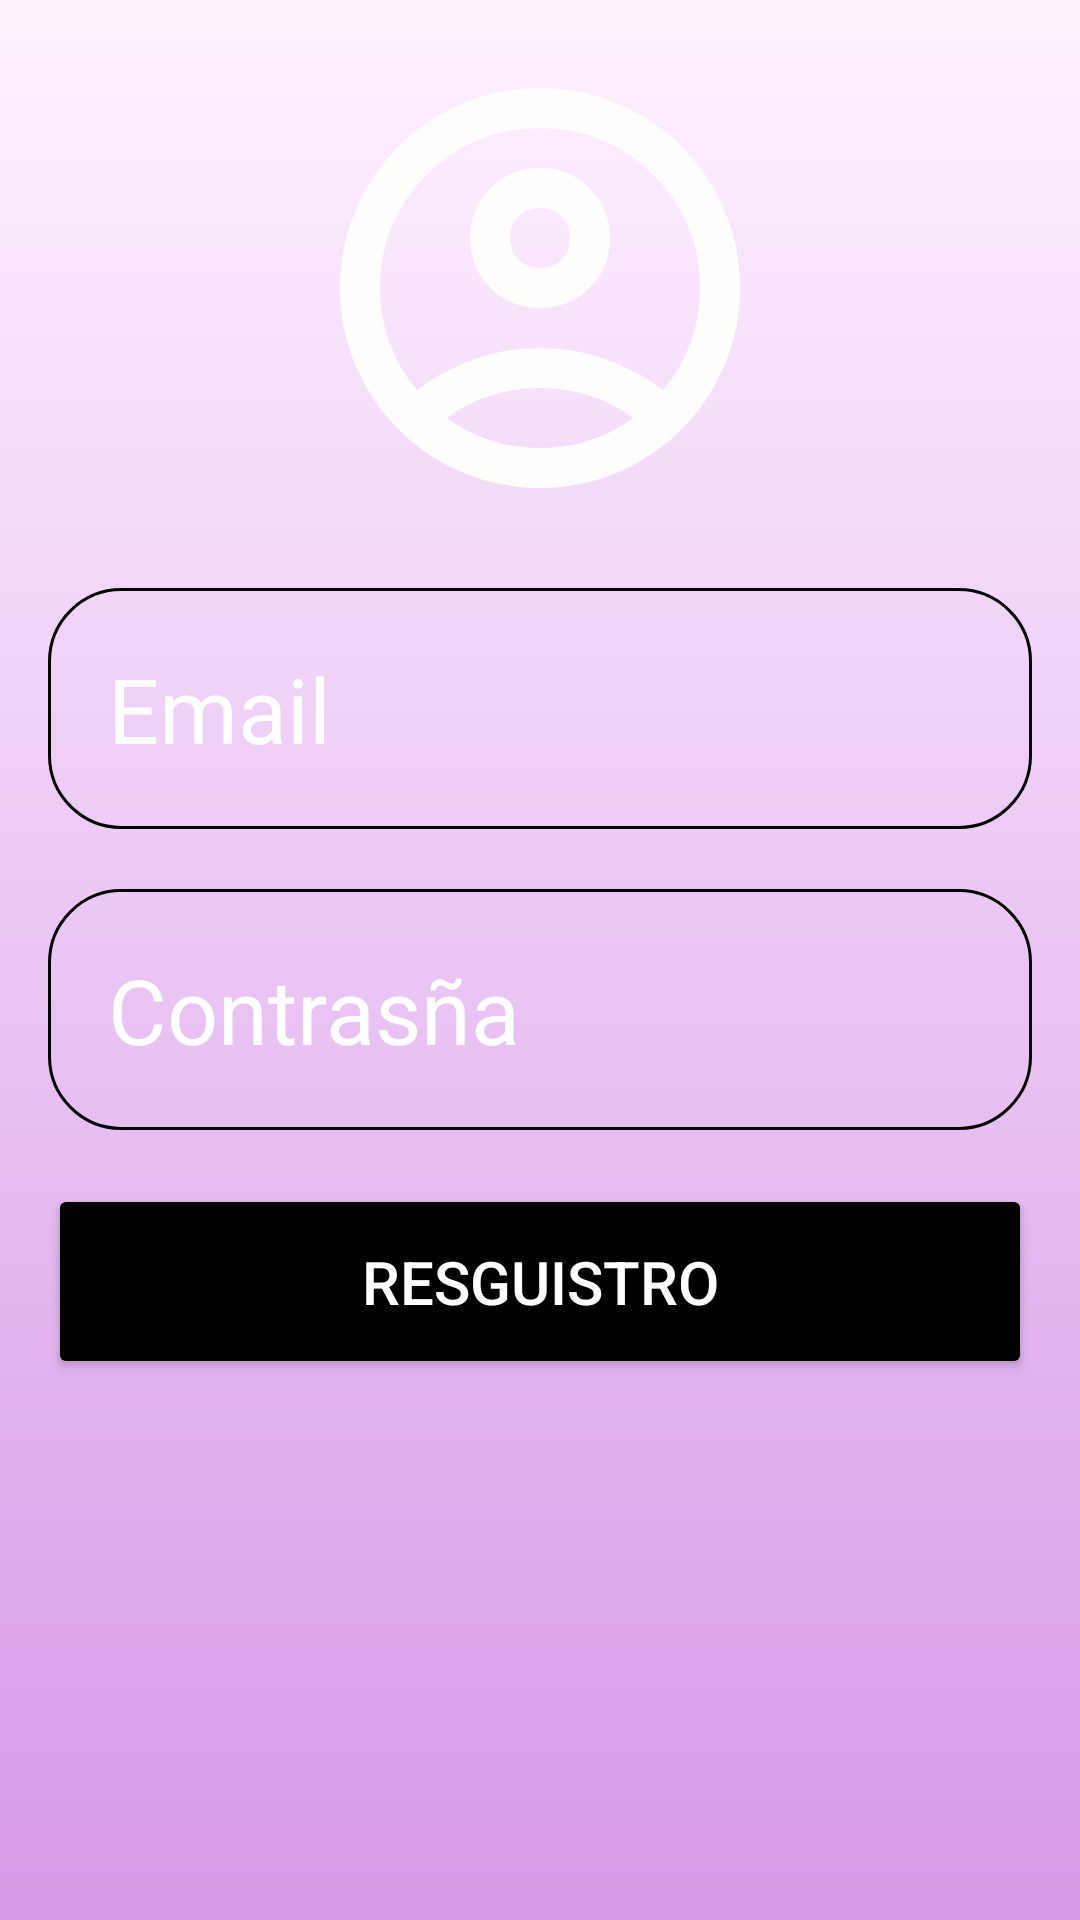

Layout XML and referenced resources for this Android screen:
<!-- AndroidManifest.xml: application theme Theme.AbarrotesRosi -->
<!-- res/layout/fragment_register.xml -->
<?xml version="1.0" encoding="utf-8"?>
<FrameLayout xmlns:android="http://schemas.android.com/apk/res/android"
    xmlns:tools="http://schemas.android.com/tools"
    android:layout_width="match_parent"
    android:layout_height="match_parent"
    android:background="@drawable/login"
    android:gravity="center"
    android:padding="16dp"
    tools:context=".presentation.oauth.ui.RegisterFragment">

    <LinearLayout
        android:layout_width="match_parent"
        android:layout_height="wrap_content"
        android:gravity="center"
        android:orientation="vertical"
        tools:ignore="MissingConstraints">
        <ImageView
            android:layout_width="160dp"
            android:layout_height="160dp"
            android:src="@drawable/icon_aacount" />

        <EditText
            android:layout_width="match_parent"
            android:layout_height="wrap_content"
            android:hint="Email"
            android:layout_marginTop="20dp"
            android:textColor="@color/white"
            android:textColorHint="@color/white"
            android:textSize="30dp"
            android:background="@drawable/conner_rounded"
            android:padding="20dp"
            android:inputType="textEmailAddress"
            android:id="@+id/input_email"/>

        <EditText
            android:layout_width="match_parent"
            android:layout_height="wrap_content"
            android:hint="Contrasña"
            android:layout_marginTop="20dp"
            android:textColor="@color/white"
            android:textColorHint="@color/white"
            android:textSize="30dp"
            android:background="@drawable/conner_rounded"
            android:padding="20dp"
            android:inputType="textPassword"
            android:id="@+id/input_pass"/>
        <Button
            android:layout_width="match_parent"
            android:layout_height="wrap_content"
            android:text="Resguistro"
            android:backgroundTint="@color/black"
            android:textColor="@color/white"
            android:padding="19dp"
            android:layout_marginTop="18dp"
            android:textSize="20dp"
            android:id="@+id/reguistrar_button"/>
    </LinearLayout>

</FrameLayout>
<!-- resources referenced by this layout -->
<resources>
  <!-- drawable conner_rounded (drawable) -->
  <?xml version="1.0" encoding="utf-8"?>
  <shape xmlns:android="http://schemas.android.com/apk/res/android"
      android:shape="rectangle"
      >
  
      <corners android:radius="24dp"/>
      <stroke android:width="1dip"
          android:color="@color/black"/>
  
  
  </shape>
  <!-- drawable icon_aacount (drawable) -->
  <vector xmlns:android="http://schemas.android.com/apk/res/android" android:height="100dp" android:tint="#FFFCFC" android:viewportHeight="960" android:viewportWidth="960" android:width="100dp">
        
      <path android:fillColor="@android:color/white" android:pathData="M234,684Q285,645 348,622.5Q411,600 480,600Q549,600 612,622.5Q675,645 726,684Q761,643 780.5,591Q800,539 800,480Q800,347 706.5,253.5Q613,160 480,160Q347,160 253.5,253.5Q160,347 160,480Q160,539 179.5,591Q199,643 234,684ZM380.5,479.5Q340,439 340,380Q340,321 380.5,280.5Q421,240 480,240Q539,240 579.5,280.5Q620,321 620,380Q620,439 579.5,479.5Q539,520 480,520Q421,520 380.5,479.5ZM480,880Q397,880 324,848.5Q251,817 197,763Q143,709 111.5,636Q80,563 80,480Q80,397 111.5,324Q143,251 197,197Q251,143 324,111.5Q397,80 480,80Q563,80 636,111.5Q709,143 763,197Q817,251 848.5,324Q880,397 880,480Q880,563 848.5,636Q817,709 763,763Q709,817 636,848.5Q563,880 480,880ZM580,784.5Q627,769 666,740Q627,711 580,695.5Q533,680 480,680Q427,680 380,695.5Q333,711 294,740Q333,769 380,784.5Q427,800 480,800Q533,800 580,784.5ZM523,423Q540,406 540,380Q540,354 523,337Q506,320 480,320Q454,320 437,337Q420,354 420,380Q420,406 437,423Q454,440 480,440Q506,440 523,423ZM480,380Q480,380 480,380Q480,380 480,380Q480,380 480,380Q480,380 480,380Q480,380 480,380Q480,380 480,380Q480,380 480,380Q480,380 480,380ZM480,740Q480,740 480,740Q480,740 480,740Q480,740 480,740Q480,740 480,740Q480,740 480,740Q480,740 480,740Q480,740 480,740Q480,740 480,740Z"/>
      
  </vector>
  <!-- drawable login (drawable) -->
  <?xml version="1.0" encoding="utf-8"?>
  <shape xmlns:android="http://schemas.android.com/apk/res/android">
  
      <gradient android:type="linear" android:angle="90"
          android:startColor="#D799E8" android:endColor="#FEF2FF"/>
  </shape>
  <style name="Theme.AbarrotesRosi" parent="Base.Theme.AbarrotesRosi" />
  <style name="Base.Theme.AbarrotesRosi" parent="Theme.Material3.DayNight.NoActionBar">
          
          
      </style>
  <!-- not gathered from this repository: default colours our renderer supplied (Android Studio template values) -->
  <color name="black">#FF000000</color>
  <color name="white">#FFFFFFFF</color>
</resources>
